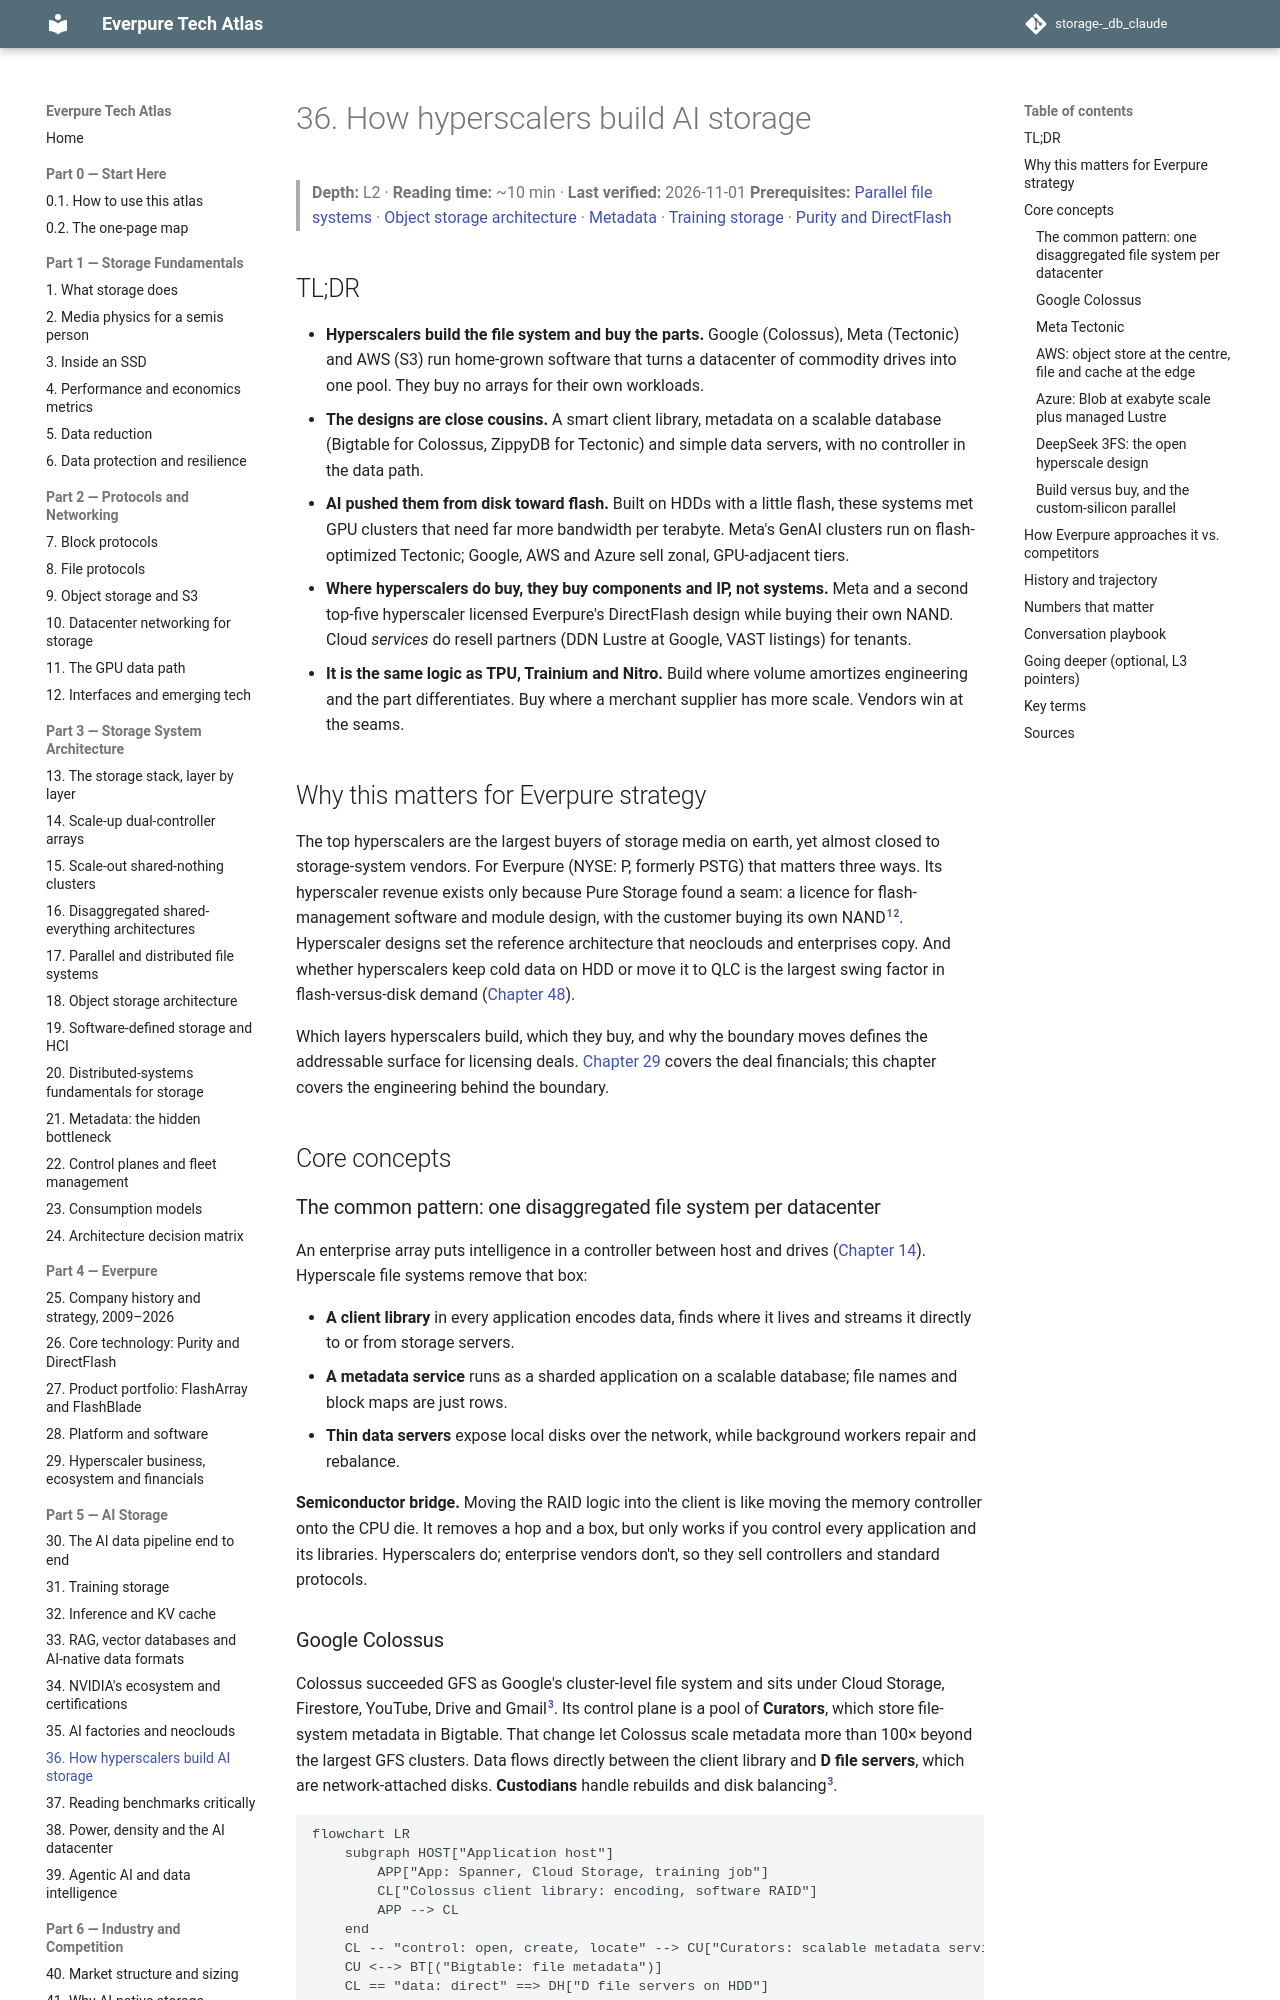

repository: FrankHuang94/storage-_db_claude · page: 05-ai-storage/36-hyperscaler-ai-storage/index.html · generator: mkdocs

# 36. How hyperscalers build AI storage

> **Depth:** L2 · **Reading time:** ~10 min · **Last verified:** 2026-11-01
> **Prerequisites:** [Parallel file systems](../03-system-architecture/17-parallel-file-systems.md) · [Object storage architecture](../03-system-architecture/18-object-storage-architecture.md) · [Metadata](../03-system-architecture/21-metadata.md) · [Training storage](31-training-storage.md) · [Purity and DirectFlash](../04-everpure/26-purity-and-directflash.md)

## TL;DR

- **Hyperscalers build the file system and buy the parts.** Google (Colossus), Meta (Tectonic) and AWS (S3) run home-grown software that turns a datacenter of commodity drives into one pool. They buy no arrays for their own workloads.
- **The designs are close cousins.** A smart client library, metadata on a scalable database (Bigtable for Colossus, ZippyDB for Tectonic) and simple data servers, with no controller in the data path.
- **AI pushed them from disk toward flash.** Built on HDDs with a little flash, these systems met GPU clusters that need far more bandwidth per terabyte. Meta's GenAI clusters run on flash-optimized Tectonic; Google, AWS and Azure sell zonal, GPU-adjacent tiers.
- **Where hyperscalers do buy, they buy components and IP, not systems.** Meta and a second top-five hyperscaler licensed Everpure's DirectFlash design while buying their own NAND. Cloud *services* do resell partners (DDN Lustre at Google, VAST listings) for tenants.
- **It is the same logic as TPU, Trainium and Nitro.** Build where volume amortizes engineering and the part differentiates. Buy where a merchant supplier has more scale. Vendors win at the seams.

## Why this matters for Everpure strategy

The top hyperscalers are the largest buyers of storage media on earth, yet almost closed to storage-system vendors. For Everpure (NYSE: P, formerly PSTG) that matters three ways. Its hyperscaler revenue exists only because Pure Storage found a seam: a licence for flash-management software and module design, with the customer buying its own NAND[^1][^2]. Hyperscaler designs set the reference architecture that neoclouds and enterprises copy. And whether hyperscalers keep cold data on HDD or move it to QLC is the largest swing factor in flash-versus-disk demand ([Chapter 48](../06-industry-and-competition/48-media-suppliers-and-nand-cycle.md)).

Which layers hyperscalers build, which they buy, and why the boundary moves defines the addressable surface for licensing deals. [Chapter 29](../04-everpure/29-hyperscaler-ecosystem-financials.md) covers the deal financials; this chapter covers the engineering behind the boundary.

## Core concepts

### The common pattern: one disaggregated file system per datacenter

An enterprise array puts intelligence in a controller between host and drives ([Chapter 14](../03-system-architecture/14-scale-up-dual-controller.md)). Hyperscale file systems remove that box:

- **A client library** in every application encodes data, finds where it lives and streams it directly to or from storage servers.
- **A metadata service** runs as a sharded application on a scalable database; file names and block maps are just rows.
- **Thin data servers** expose local disks over the network, while background workers repair and rebalance.

**Semiconductor bridge.** Moving the RAID logic into the client is like moving the memory controller onto the CPU die. It removes a hop and a box, but only works if you control every application and its libraries. Hyperscalers do; enterprise vendors don't, so they sell controllers and standard protocols.
